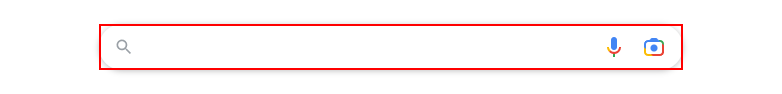
Workflow: exception handling

Step 1 [try]: type "uipath" into the element in window 'Google' (chrome.exe)

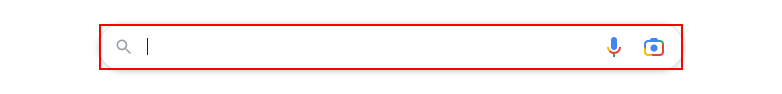
Step 2 [try]: type "uipath" into the element in window 'Google' (chrome.exe)
